Run: headless pygame with SDL's dummy video driver; simulated clock (each Clock.tick advances the game by its frame time, no real sleeping); random seed 0; keys injected as events and as key.get_pressed() state; no mouse input.
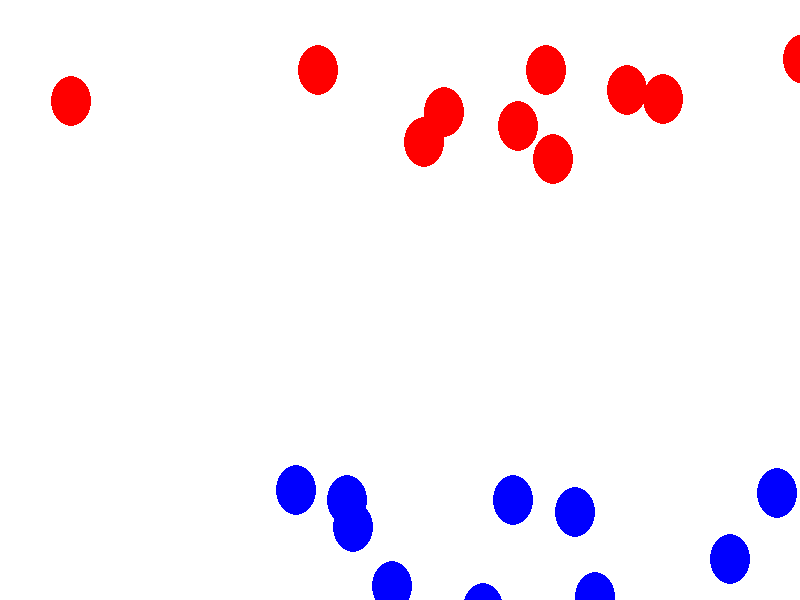
Frame 1 of 4 · flips 1–60 · no input
Frame 2 of 4 · flips 61–180 · tapped SPACE, RETURN · held RIGHT (→), D · screen unchanged from frame 1, image omitted
Frame 3 of 4 · flips 181–300 · held DOWN (↓), S · screen unchanged from frame 2, image omitted
Frame 4 of 4 · flips 301–420 · held LEFT (←), A, UP (↑), W · screen unchanged from frame 3, image omitted

The pygame program that drew these frames:

import pygame
import sys
import random

from pygame.draw import circle

allSpriteGroup = pygame.sprite.Group()

# Color Constants:
BLUE  = (  0,  0,255)
WHITE = (255,255,255)
RED   = (255,  0,  0)

class Circle(pygame.sprite.Sprite):
    def __init__(self, color, xPos, yPos):
        pygame.sprite.Sprite.__init__(self) # Initializes sprite

        self.image = pygame.Surface([40,50])
        pygame.draw.ellipse(self.image,color,[0,0,40,50])
        self.rect = self.image.get_rect()
        self.rect.x = xPos
        self.rect.y = yPos
        pygame.Surface.set_colorkey(self.image, [0,0,0])
    
pygame.init()

SCREEN_WIDTH = 800
SCREEN_HEIGHT = 600
SCREEN = pygame.display.set_mode((SCREEN_WIDTH, SCREEN_HEIGHT))

fpsClock = pygame.time.Clock()
FPS = 30

done = False

# Circle generation
for i in range(20):
    xPos = random.randint(10, SCREEN_WIDTH - 10)
    if i <= 9:
        yPos = random.randint(10, 150)
        circleObj = Circle(RED, xPos, yPos)
    elif i > 9:
        yPos = random.randint(SCREEN_HEIGHT * 3 // 4, SCREEN_HEIGHT - 10)
        circleObj = Circle(BLUE, xPos, yPos)
    allSpriteGroup.add(circleObj)

# Game loop
while not done:
    events = pygame.event.get()
    for event in events:
        if event.type == pygame.QUIT:
            pygame.quit()
            sys.exit()
    
    SCREEN.fill(WHITE)
    allSpriteGroup.draw(SCREEN)
    pygame.display.flip()
    fpsClock.tick(FPS)
